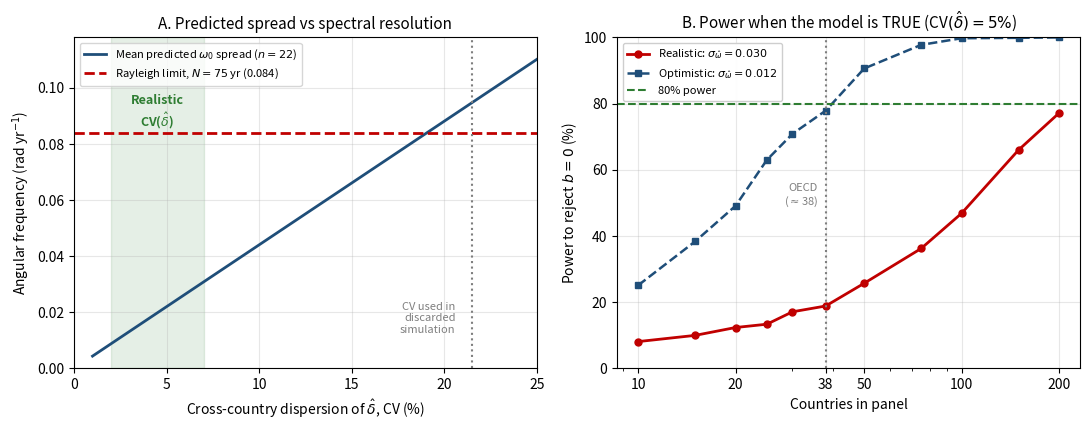

This chart was generated by the following Python code:
import math

import matplotlib
matplotlib.use("Agg")
import matplotlib.pyplot as plt
import numpy as np
from scipy import stats

W0 = 0.11578
N_YEARS = 75.0
SEED = 20260716
RAYLEIGH = 2 * math.pi / N_YEARS


def power(cv_delta, n_countries, sigma_omega, n_sim=2000, seed=SEED):
    rng = np.random.default_rng(seed)
    hits = 0
    for _ in range(n_sim):
        wp = rng.normal(W0, W0 * cv_delta, n_countries)
        wh = wp + rng.normal(0, sigma_omega, n_countries)
        if stats.linregress(wp, wh).pvalue < 0.05:
            hits += 1
    return hits / n_sim


def mean_spread(cv_delta, n_countries, n_sim=2000, seed=SEED):
    rng = np.random.default_rng(seed)
    return float(np.mean([
        np.ptp(rng.normal(W0, W0 * cv_delta, n_countries))
        for _ in range(n_sim)
    ]))


fig, (ax1, ax2) = plt.subplots(1, 2, figsize=(11, 4.4))

# ---- Panel A: resolution ----
cvs = np.linspace(0.01, 0.25, 40)
spreads = [mean_spread(cv, 22) for cv in cvs]

ax1.plot(cvs * 100, spreads, color="#1f4e79", lw=2,
         label=r"Mean predicted $\omega_0$ spread ($n=22$)")
ax1.axhline(RAYLEIGH, color="#c00000", ls="--", lw=2,
            label=fr"Rayleigh limit, $N=75$ yr ({RAYLEIGH:.3f})")
ax1.axvspan(2, 7, color="#2e7d32", alpha=0.12)
ax1.text(4.5, 0.098, "Realistic\nCV($\\hat{\\delta}$)",
         ha="center", va="top", fontsize=9, color="#2e7d32", weight="bold")
ax1.axvline(21.49, color="#7f7f7f", ls=":", lw=1.5)
ax1.text(20.6, 0.012, "CV used in\ndiscarded\nsimulation",
         ha="right", va="bottom", fontsize=8, color="#7f7f7f", style="italic")

ax1.set_xlabel(r"Cross-country dispersion of $\hat{\delta}$, CV (%)")
ax1.set_ylabel(r"Angular frequency (rad yr$^{-1}$)")
ax1.set_title("A. Predicted spread vs spectral resolution", fontsize=11)
ax1.legend(fontsize=8, loc="upper left")
ax1.grid(alpha=0.3)
ax1.set_xlim(0, 25)
ax1.set_ylim(0, 0.118)

# ---- Panel B: power ----
ns = [10, 15, 20, 25, 30, 38, 50, 75, 100, 150, 200]
p_real = [power(0.05, n, 0.030, n_sim=800) for n in ns]
p_opt = [power(0.05, n, 0.012, n_sim=800) for n in ns]

ax2.plot(ns, np.array(p_real) * 100, "o-", color="#c00000", lw=2, ms=5,
         label=r"Realistic: $\sigma_{\hat{\omega}}=0.030$")
ax2.plot(ns, np.array(p_opt) * 100, "s--", color="#1f4e79", lw=1.8, ms=4,
         label=r"Optimistic: $\sigma_{\hat{\omega}}=0.012$")
ax2.axhline(80, color="#2e7d32", ls="--", lw=1.5, label="80% power")
ax2.axvline(38, color="#7f7f7f", ls=":", lw=1.5)
ax2.text(36, 52, "OECD\n($\\approx$38)", fontsize=8, color="#7f7f7f",
         ha="right", va="center")

ax2.set_xlabel("Countries in panel")
ax2.set_ylabel(r"Power to reject $b=0$ (%)")
ax2.set_title(r"B. Power when the model is TRUE (CV$(\hat{\delta})=5\%$)",
              fontsize=11)
ax2.legend(fontsize=8, loc="upper left", framealpha=0.95)
ax2.grid(alpha=0.3)
ax2.set_xscale("log")
ax2.set_xticks([10, 20, 38, 50, 100, 200])
ax2.set_xticklabels(["10", "20", "38", "50", "100", "200"])
ax2.set_ylim(0, 100)

plt.tight_layout()
plt.savefig("f4_power.pdf", dpi=300, bbox_inches="tight")
plt.savefig("f4_power.png", dpi=150, bbox_inches="tight")

print(f"Rayleigh (N=75): {RAYLEIGH:.4f}")
print(f"Spread at CV=5%,  n=22: {mean_spread(0.05, 22):.4f}  "
      f"-> resolvable: {mean_spread(0.05, 22) > RAYLEIGH}")
print(f"Spread at CV=21%, n=22: {mean_spread(0.2149, 22):.4f}  "
      f"-> resolvable: {mean_spread(0.2149, 22) > RAYLEIGH}")
print(f"Power at n=22, realistic: {power(0.05, 22, 0.030):.1%}")
print(f"Power at n=38, realistic: {power(0.05, 38, 0.030):.1%}")
print("Written: f4_power.pdf, f4_power.png")
